Labelled photos from "dataset", an image-classification folder in nongtiny/RPS-recognition. The possible labels are: paper, rock, scissor.

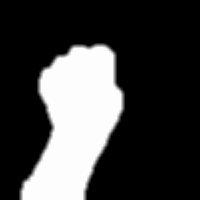
Label: rock

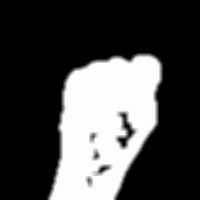
Label: rock

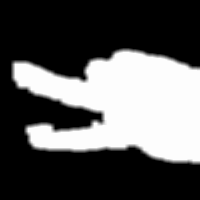
Label: scissor

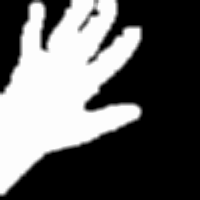
Label: paper

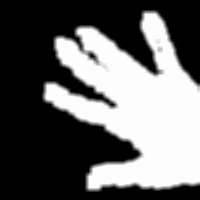
Label: paper

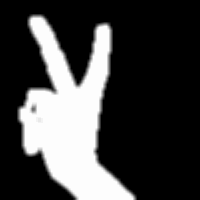
Label: scissor
